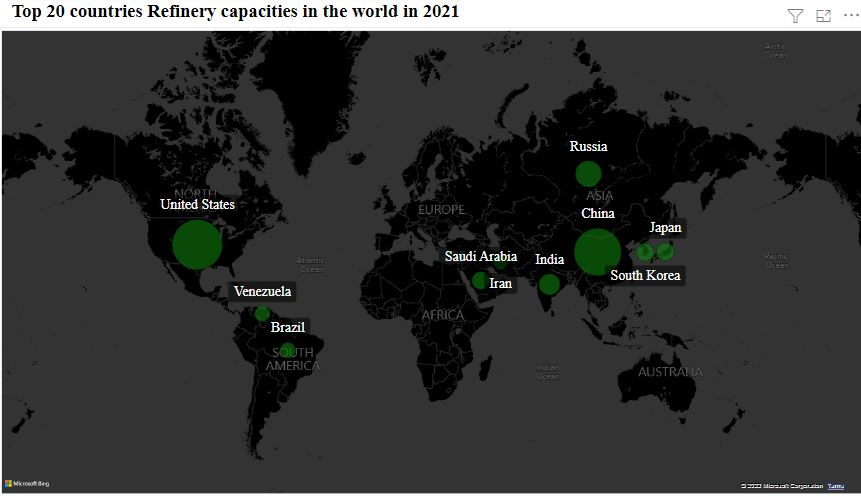

The data file committed next to this chart (first rows):
Country, Year_21
United States, 17755
China, 16462
Russia, 7105
India, 4836
South Korea, 3518
Japan, 3482
Saudi Arabia, 3327
Brazil, 2289
Venezuela, 2276
Iran, 2202
Germany, 2051
Canada, 2046
Italy, 1900
Singapore, 1453
Mexico, 1615
Spain, 1562
Netherlands, 1292
Indonesia, 1272
United Arab Emirates, 1272
France, 1151
Thailand, 1250
United Kingdom, 1173
Malaysia, 955
Egypt, 833
Iraq, 1116
Kuwait, 800
Turkey, 784
Belgium, 669
Algeria, 677
Argentina, 661
Libya, 634
Poland, 581
South Africa, 520
Belarus, 505
Australia, 227
Nigeria, 486
Qatar, 430
Kazakhstan, 425
Colombia, 415
Pakistan, 368
Vietnam, 367
Philippines, 276
Romania, 256
Turkmenistan, 237
Chile, 220
Bulgaria, 195
Ecuador, 188
Ukraine, 158
New Zealand, 136
Azerbaijan, 120
Croatia, 90
Angola, 80
Gabon, 25
Congo, 21
Table 4.2: World refinery capacity1 by c…, 
